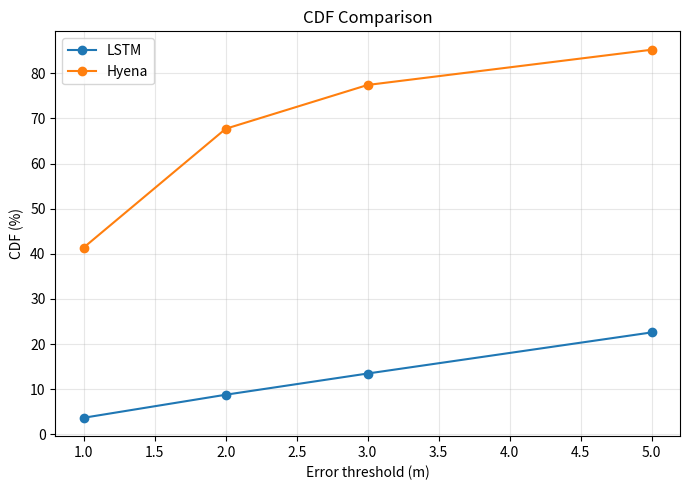

Python code for this plot:
import matplotlib.pyplot as plt
import numpy as np

thresholds = [1, 2, 3, 5]
lstm_cdf = [3.7, 8.8, 13.5, 22.6]
hyena_cdf = [41.4, 67.7, 77.4, 85.2]

plt.figure(figsize=(7,5))
plt.plot(thresholds, lstm_cdf, marker="o", label="LSTM")
plt.plot(thresholds, hyena_cdf, marker="o", label="Hyena")
plt.xlabel("Error threshold (m)")
plt.ylabel("CDF (%)")
plt.title("CDF Comparison")
plt.legend()
plt.grid(True, alpha=0.3)
plt.tight_layout()
plt.show()
